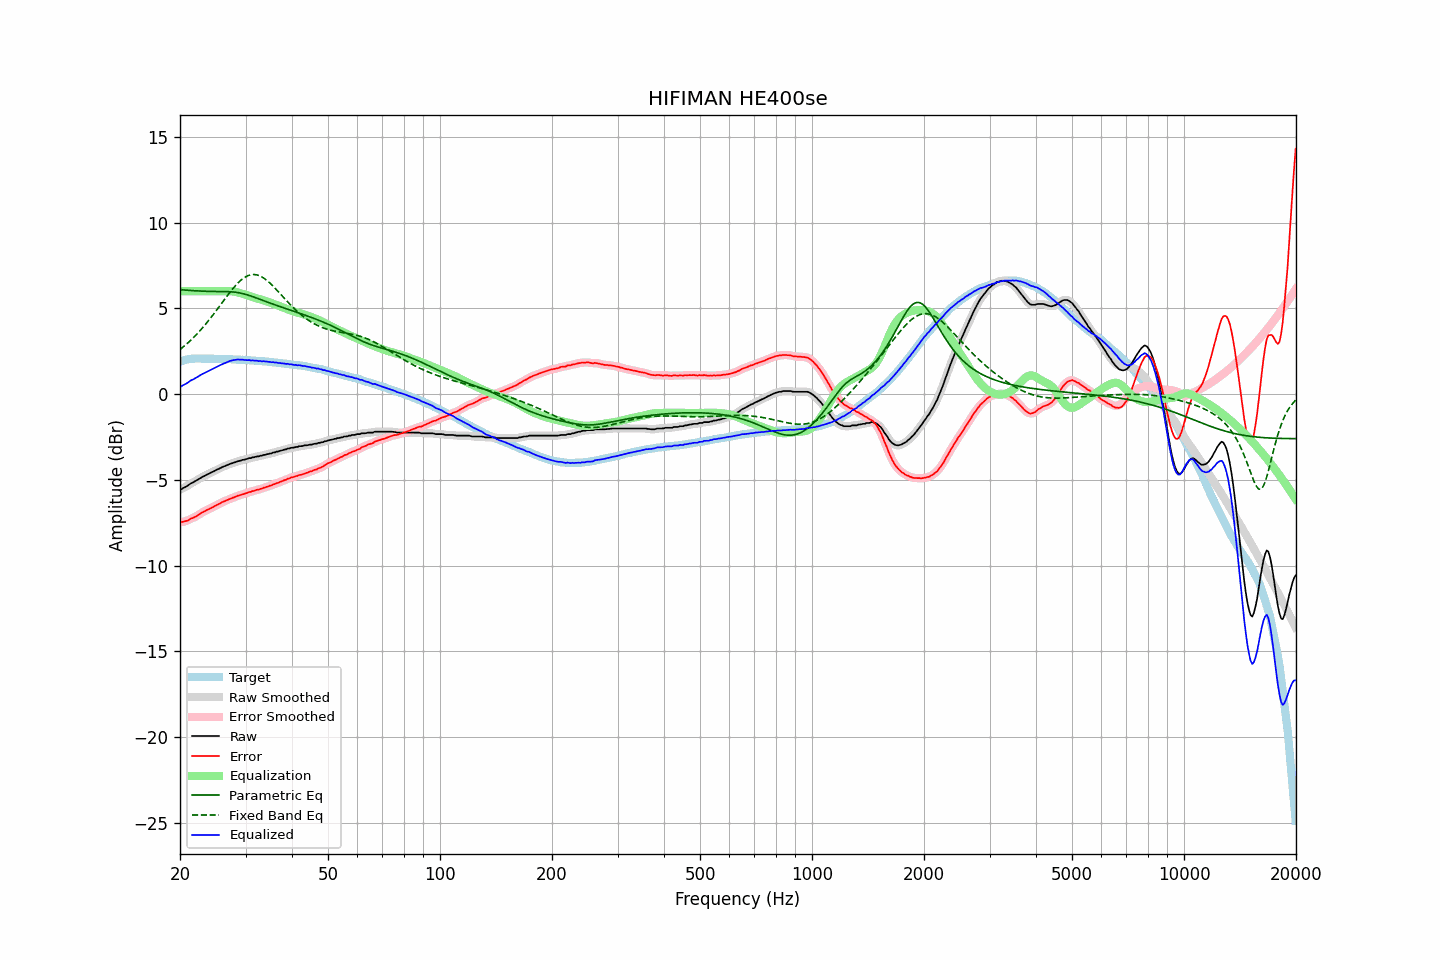

The file beside this chart, header and first rows:
frequency, raw, error, smoothed, error_smoothed, equalization, parametric_eq, fixed_band_eq, equalized_raw, equalized_smoothed, target
20.00, -5.55, -7.45, -5.56, -7.46, 6.00, 6.09, 2.60, 0.45, 0.44, 1.90
20.20, -5.54, -7.47, -5.52, -7.45, 6.00, 6.08, 2.68, 0.46, 0.48, 1.93
20.40, -5.47, -7.43, -5.48, -7.44, 6.00, 6.08, 2.75, 0.53, 0.52, 1.96
20.61, -5.43, -7.41, -5.43, -7.42, 6.00, 6.07, 2.83, 0.57, 0.57, 1.98
20.81, -5.38, -7.39, -5.37, -7.39, 6.00, 6.06, 2.91, 0.62, 0.63, 2.01
21.02, -5.32, -7.36, -5.32, -7.35, 6.00, 6.05, 3.00, 0.68, 0.68, 2.04
21.23, -5.25, -7.30, -5.25, -7.31, 6.00, 6.05, 3.08, 0.75, 0.75, 2.05
21.44, -5.19, -7.25, -5.20, -7.26, 6.00, 6.04, 3.17, 0.81, 0.80, 2.06
21.66, -5.15, -7.22, -5.15, -7.21, 6.00, 6.03, 3.26, 0.85, 0.85, 2.07
21.87, -5.10, -7.17, -5.10, -7.17, 6.00, 6.03, 3.36, 0.90, 0.90, 2.07
22.09, -5.05, -7.13, -5.05, -7.12, 6.00, 6.02, 3.45, 0.95, 0.95, 2.08
22.31, -4.99, -7.07, -4.99, -7.07, 6.00, 6.02, 3.55, 1.01, 1.01, 2.08
22.54, -4.93, -7.01, -4.93, -7.01, 6.00, 6.01, 3.65, 1.07, 1.07, 2.08
22.76, -4.87, -6.95, -4.87, -6.95, 6.00, 6.01, 3.76, 1.13, 1.13, 2.08
22.99, -4.82, -6.89, -4.82, -6.89, 6.00, 6.00, 3.86, 1.18, 1.18, 2.06
23.22, -4.78, -6.84, -4.78, -6.84, 6.00, 6.00, 3.97, 1.22, 1.22, 2.06
23.45, -4.73, -6.79, -4.73, -6.79, 6.00, 6.00, 4.09, 1.27, 1.27, 2.06
23.69, -4.68, -6.74, -4.68, -6.75, 6.00, 5.99, 4.20, 1.32, 1.32, 2.06
23.92, -4.64, -6.70, -4.64, -6.70, 6.00, 5.99, 4.32, 1.36, 1.36, 2.06
24.16, -4.59, -6.66, -4.59, -6.66, 6.00, 5.99, 4.43, 1.41, 1.41, 2.07
24.40, -4.54, -6.61, -4.54, -6.61, 6.00, 5.99, 4.55, 1.46, 1.46, 2.07
24.65, -4.50, -6.56, -4.50, -6.56, 6.00, 5.99, 4.68, 1.50, 1.50, 2.06
24.89, -4.45, -6.51, -4.45, -6.51, 6.00, 5.99, 4.80, 1.55, 1.55, 2.06
25.14, -4.40, -6.46, -4.40, -6.46, 6.00, 5.98, 4.93, 1.60, 1.60, 2.06
25.39, -4.36, -6.42, -4.36, -6.41, 6.00, 5.98, 5.05, 1.64, 1.64, 2.06
25.65, -4.31, -6.37, -4.31, -6.36, 6.00, 5.98, 5.18, 1.69, 1.69, 2.05
25.91, -4.26, -6.31, -4.27, -6.31, 6.00, 5.98, 5.31, 1.74, 1.73, 2.04
26.16, -4.22, -6.26, -4.22, -6.27, 6.00, 5.98, 5.43, 1.78, 1.78, 2.04
26.43, -4.19, -6.23, -4.19, -6.23, 6.00, 5.98, 5.56, 1.81, 1.82, 2.04
26.69, -4.15, -6.19, -4.15, -6.19, 6.01, 5.98, 5.69, 1.85, 1.86, 2.04
26.96, -4.11, -6.15, -4.11, -6.15, 6.01, 5.97, 5.81, 1.90, 1.90, 2.04
27.23, -4.07, -6.11, -4.07, -6.11, 6.00, 5.97, 5.93, 1.93, 1.93, 2.04
27.50, -4.04, -6.08, -4.04, -6.07, 6.00, 5.96, 6.05, 1.96, 1.96, 2.04
27.77, -4.01, -6.04, -4.01, -6.04, 5.99, 5.96, 6.16, 1.98, 1.98, 2.03
28.05, -3.98, -6.00, -3.98, -6.00, 5.97, 5.95, 6.27, 1.99, 2.00, 2.02
28.33, -3.95, -5.96, -3.95, -5.96, 5.96, 5.93, 6.38, 2.01, 2.01, 2.01
28.62, -3.91, -5.92, -3.92, -5.93, 5.93, 5.92, 6.48, 2.02, 2.01, 2.01
28.90, -3.89, -5.90, -3.89, -5.90, 5.91, 5.90, 6.57, 2.02, 2.02, 2.01
29.19, -3.87, -5.87, -3.86, -5.87, 5.88, 5.89, 6.65, 2.00, 2.01, 2.00
29.48, -3.83, -5.84, -3.84, -5.84, 5.84, 5.86, 6.73, 2.01, 2.00, 2.01
29.78, -3.82, -5.81, -3.82, -5.81, 5.81, 5.84, 6.79, 1.99, 1.99, 1.99
30.08, -3.79, -5.78, -3.79, -5.78, 5.78, 5.81, 6.85, 1.99, 1.99, 1.99
30.38, -3.77, -5.75, -3.77, -5.75, 5.75, 5.79, 6.90, 1.98, 1.98, 1.98
30.68, -3.73, -5.71, -3.74, -5.72, 5.72, 5.76, 6.93, 1.99, 1.98, 1.98
30.99, -3.73, -5.70, -3.72, -5.69, 5.69, 5.73, 6.96, 1.96, 1.97, 1.97
31.30, -3.69, -5.66, -3.70, -5.66, 5.66, 5.69, 6.97, 1.97, 1.96, 1.96
31.61, -3.68, -5.64, -3.68, -5.63, 5.63, 5.66, 6.98, 1.95, 1.96, 1.96
31.93, -3.65, -5.60, -3.65, -5.60, 5.61, 5.62, 6.96, 1.96, 1.95, 1.95
32.24, -3.63, -5.57, -3.64, -5.58, 5.58, 5.59, 6.95, 1.95, 1.94, 1.94
32.57, -3.63, -5.57, -3.62, -5.55, 5.55, 5.55, 6.92, 1.92, 1.93, 1.93
32.89, -3.59, -5.52, -3.60, -5.53, 5.53, 5.52, 6.88, 1.93, 1.93, 1.93
33.22, -3.59, -5.51, -3.58, -5.50, 5.50, 5.48, 6.83, 1.91, 1.92, 1.92
33.55, -3.54, -5.46, -3.55, -5.47, 5.47, 5.45, 6.77, 1.93, 1.92, 1.92
33.89, -3.54, -5.44, -3.53, -5.44, 5.44, 5.41, 6.71, 1.90, 1.91, 1.90
34.23, -3.50, -5.40, -3.51, -5.40, 5.41, 5.38, 6.63, 1.91, 1.90, 1.90
34.57, -3.49, -5.38, -3.49, -5.38, 5.37, 5.34, 6.55, 1.88, 1.88, 1.89
34.92, -3.46, -5.34, -3.46, -5.34, 5.34, 5.31, 6.47, 1.88, 1.88, 1.87
35.27, -3.45, -5.32, -3.44, -5.31, 5.31, 5.28, 6.38, 1.86, 1.86, 1.87
35.62, -3.40, -5.26, -3.41, -5.27, 5.27, 5.24, 6.29, 1.87, 1.86, 1.86
35.97, -3.40, -5.24, -3.39, -5.24, 5.24, 5.21, 6.19, 1.84, 1.85, 1.84
... 635 more rows
